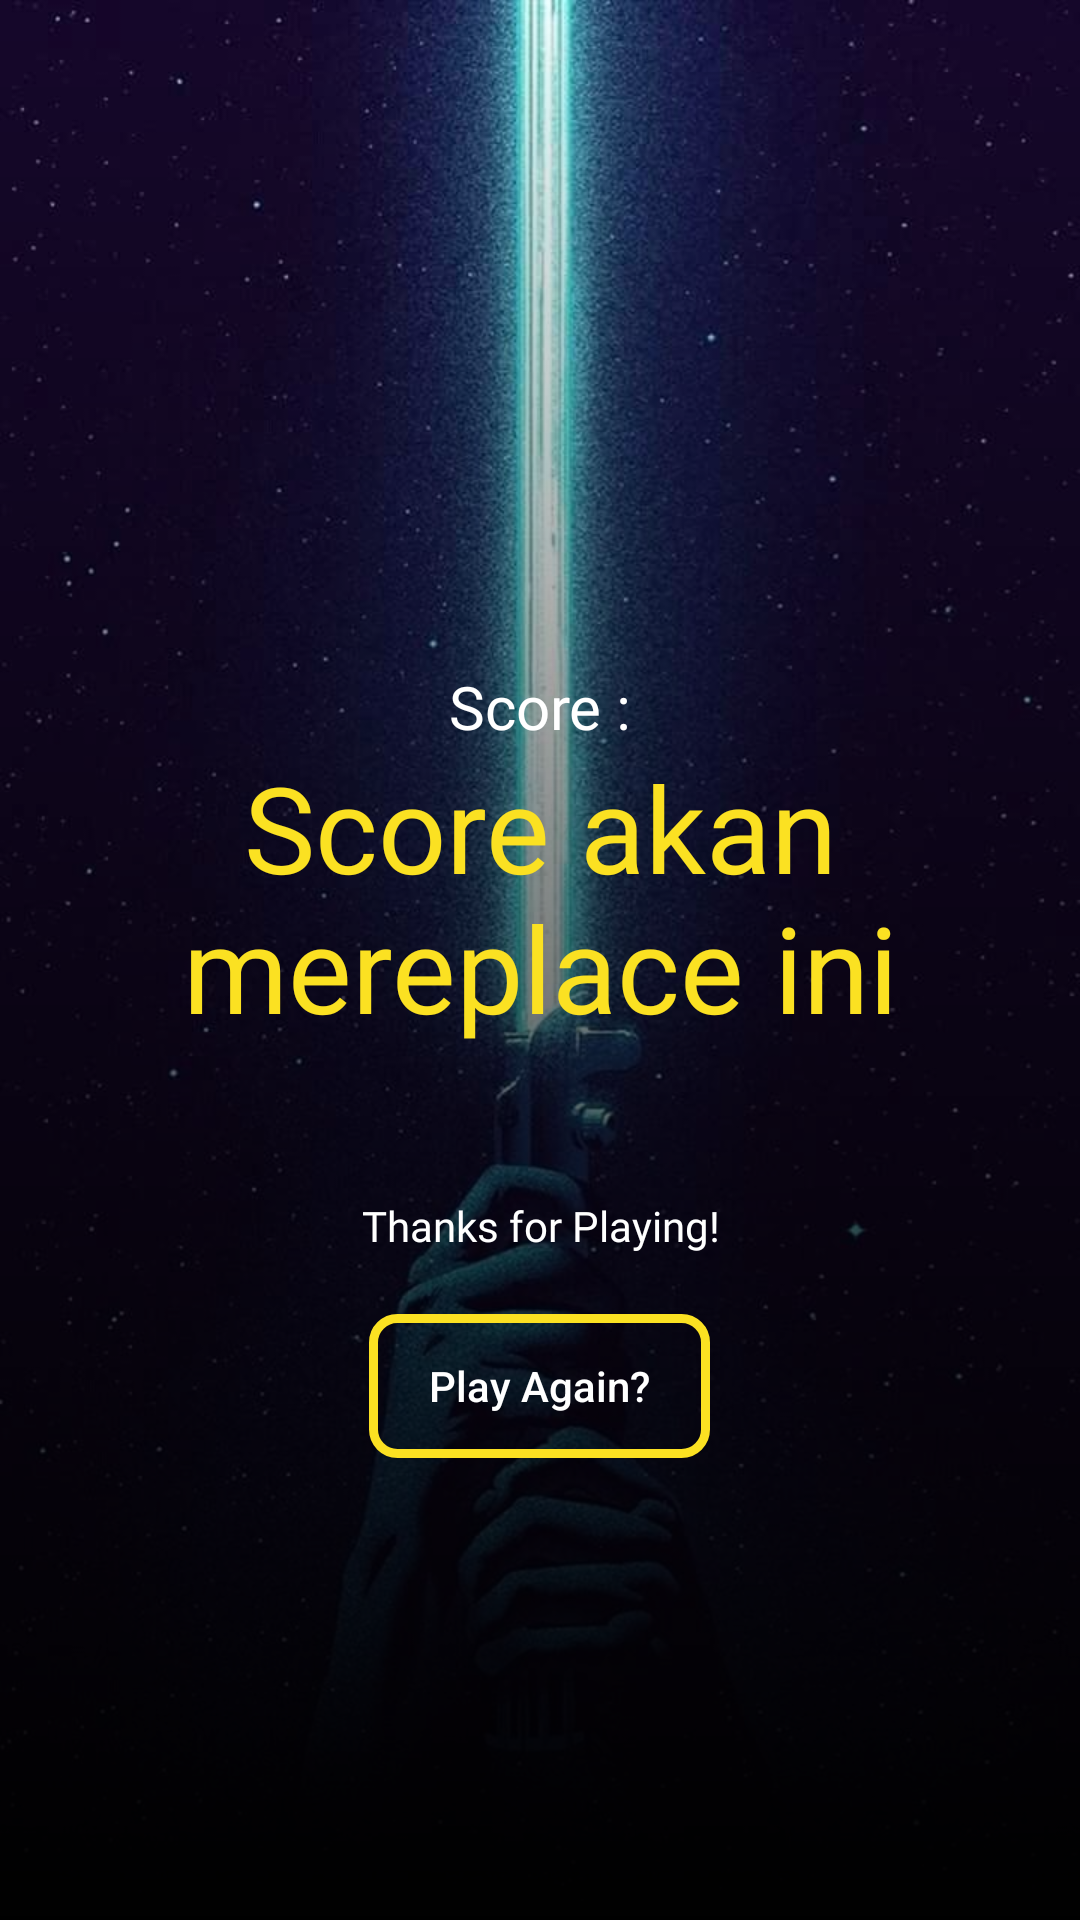

Layout XML and referenced resources for this Android screen:
<!-- AndroidManifest.xml: application theme Theme.Tubes2 -->
<!-- res/layout/fragment_score.xml -->
<RelativeLayout xmlns:android="http://schemas.android.com/apk/res/android"
    xmlns:tools="http://schemas.android.com/tools"
    android:layout_width="match_parent"
    android:layout_height="match_parent"
    android:orientation="vertical"
    android:gravity="center">

    <ImageView
        android:id="@+id/backgroundImage"
        android:layout_width="match_parent"
        android:layout_height="match_parent"
        android:scaleType="centerCrop"
        android:src="@drawable/wp6408978" />

    <View
        android:layout_width="match_parent"
        android:layout_height="match_parent"
        android:background="@drawable/gradient"/>

    <LinearLayout
        android:id="@+id/scoreContainer"
        android:layout_width="match_parent"
        android:layout_height="wrap_content"
        android:orientation="vertical"
        android:layout_gravity="center_horizontal"
        android:textAlignment="center"
        android:layout_centerInParent="true">
        <TextView
            android:layout_width="match_parent"
            android:layout_height="wrap_content"
            android:text="@string/score"
            android:textAlignment="center"
            android:textSize="20sp"
            android:textColor="@color/white"
            android:fontFamily="@font/inter_semibold"/>
        <TextView
            android:id="@+id/isiScore"
            android:layout_width="match_parent"
            android:layout_height="wrap_content"
            android:text="Score akan mereplace ini"
            android:textAlignment="center"
            android:textSize="40sp"
            android:textColor="@color/yellow"
            android:fontFamily="@font/inter_black"/>
        <TextView
            android:layout_marginTop="50sp"
            android:id="@+id/thanks"
            android:layout_width="match_parent"
            android:layout_height="wrap_content"
            android:text="@string/thankyou"
            android:textAlignment="center"
            android:textColor="@color/white"
            android:fontFamily="@font/inter_semibold"/>
    </LinearLayout>

    <Button
        android:id = "@+id/playAgain"
        android:layout_width="wrap_content"
        android:layout_height="wrap_content"
        android:layout_marginTop="20dp"
        android:paddingVertical="10dp"
        android:paddingHorizontal="20dp"
        android:text="@string/playAgain"
        android:textColor="@color/white"
        android:layout_below="@id/scoreContainer"
        android:layout_centerHorizontal="true"
        android:textAllCaps="false"
        android:background="@drawable/rounded_square"/>

</RelativeLayout>
<!-- resources referenced by this layout -->
<resources>
  <color name="white">#FFFFFFFF</color>
  <color name="yellow">#FBE122</color>
  <!-- drawable gradient (drawable) -->
  <?xml version="1.0" encoding="utf-8"?>
  <shape xmlns:android="http://schemas.android.com/apk/res/android">
      <gradient
          android:type="linear"
          android:angle="90"
          android:startColor="@android:color/black"
          android:endColor="@android:color/transparent" />
  </shape>
  <!-- drawable rounded_square (drawable) -->
  <?xml version="1.0" encoding="UTF-8"?>
  <shape xmlns:android="http://schemas.android.com/apk/res/android"
      android:shape="rectangle">
  
      <solid android:color="@android:color/transparent" />
  
      <corners android:radius="8dp" />
  
      <stroke
          android:width="3dp"
          android:color="@color/yellow" />
  
  </shape>
  <!-- drawable wp6408978: jpg bitmap (drawable, 74698 bytes) -->
  <string name="playAgain">Play Again?</string>
  <string name="score">Score :</string>
  <string name="thankyou">Thanks for Playing!</string>
  <style name="Theme.Tubes2" parent="android:Theme.Material.Light.NoActionBar" />
</resources>
